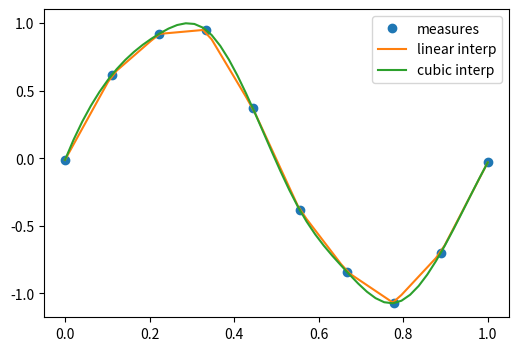

Source code (Python): (Note: this script raises an exception after producing the figure.)
import numpy as np
import matplotlib.pyplot as plt

%matplotlib inline
#plt.style.use('ggplot')
%precision 4
#np.set_printoptions(suppress=True)

# the actual measurements
measured_time = np.linspace(0, 1, 10)
noise = (np.random.random(10)*2 - 1) * 1e-1
measures = np.sin(2 * np.pi * measured_time) + noise


from scipy.interpolate import interp1d
# linear interpolation
linear_interp = interp1d(measured_time, measures)


# cubic interpolation
cubic_interp = interp1d(measured_time, measures, kind='cubic')


# denser interval to plot the interpolating function
interpolation_time = np.linspace(0, 1, 50)

plt.figure(figsize=(6, 4))
plt.plot(measured_time, measures, 'o', ms=6, label='measures')

linear_results = linear_interp(interpolation_time)
plt.plot(interpolation_time, linear_results, label='linear interp')

cubic_results = cubic_interp(interpolation_time)
plt.plot(interpolation_time, cubic_results, label='cubic interp')
plt.legend()


# checking the punctual results
x=1/4.
print ("sin(x):",np.sin(2 * np.pi * x), 
       "linear prediction:",linear_interp(x),
       "cubic prediction:", cubic_interp(x))



from scipy import optimize

from IPython.display import Image
Image("xkcd_curve_fitting.png")

x_data = np.linspace(-5, 5, num=50)
y_data = 2.9 * np.sin(1.5 * x_data) + np.random.normal(size=50)

import matplotlib.pyplot as plt
plt.figure(figsize=(6, 4))
plt.scatter(x_data, y_data)

def f(x, A, nu):
    return A * np.sin(nu * x)

# fit by means of curve_fit
# p0 are the guessed values for the parameters
params, params_covariance = optimize.curve_fit(f, x_data, y_data, p0=[2, 2])
print(params)
print (params_covariance)

# get the full output
#optimize.curve_fit(f, x_data, y_data, p0=[2, 2], full_output=True)

plt.scatter(x_data, y_data, label='Data')
plt.plot(x_data, f(x_data, params[0], params[1]),
         label='Fitted function')

plt.legend(loc='best')

def f(x):
    return x**3-3*x+1

x = np.linspace(-3,3,100)
plt.axhline(0)
plt.plot(x, f(x),'r-');

from scipy.optimize import brentq
brentq(f, -3, 0), brentq(f, 0, 1), brentq(f, 1,3)

from scipy.optimize import newton
newton(f, -3), newton(f, 0), newton(f, 3)

from scipy.optimize import root, fsolve

def f(x):
    return [x[1] - 3*x[0]*(x[0]+1)*(x[0]-1),
            .25*x[0]**2 + x[1]**2 - 1]

solutions = root(f, (0.5, 0.5))
print (solutions)

print (f(solutions.x))

def f(x):
    return x**4 + 3*(x-2)**3 - 15*(x)**2 + 1

x = np.linspace(-8, 5, 100)
plt.plot(x, f(x));

optimize.minimize_scalar(f, method='Brent')


optimize.minimize_scalar(f, method='bounded', bounds=[0, 6])


def f(x, offset):
    return -np.sinc(x-offset)

x = np.linspace(-20, 20, 100)
plt.plot(x, f(x, 5));

# note how additional function arguments are passed in
solution = optimize.minimize_scalar(f, args=(5,))
solution

plt.plot(x, f(x, 5))
plt.axvline(solution.x,color='b')

lower = np.random.uniform(-20, 20, 100)
upper = lower + 1
solutions = [optimize.minimize_scalar(f, args=(5,), bracket=(l, u)) for (l, u) in zip(lower, upper)]

idx = np.argmin([solution.fun for solution in solutions])
solution = solutions[idx]

plt.plot(x, f(x, 5))
plt.axvline(solution.x, color='b');

from scipy.optimize import basinhopping

x0 = 0
solution = basinhopping(f, x0, stepsize=1, minimizer_kwargs={'args': (5,)})
solution

plt.plot(x, f(x, 5))
plt.axvline(solution.x, color='b');

# Sample from a normal distribution using numpy's random number generator
samples = np.random.normal(size=10000)

# Compute a histogram of the sample
bins = np.linspace(-5, 5, 60)

# Compute the PDF on the bin centers from scipy distribution object
from scipy import stats
bin_centers = 0.5*(bins[1:] + bins[:-1])
pdf = stats.norm.pdf(bin_centers)

from matplotlib import pyplot as plt
plt.figure(figsize=(6, 4))
_,_,_ = plt.hist(samples, bins, label="Histogram of samples", density=True)
plt.plot(bin_centers, pdf, label="PDF")
plt.legend()

mean, std = stats.norm.fit(samples)
print (mean, std)  

# Generates 2 sets of observations
samples1 = np.random.normal(0, size=100)
samples2 = np.random.normal(0.1, size=100)

# Compute a histogram of the sample
bins = np.linspace(-4, 4, 30)
histogram1, bins = np.histogram(samples1, bins=bins, density=True)
histogram2, bins = np.histogram(samples2, bins=bins, density=True)

plt.figure(figsize=(6, 4))
plt.hist(samples1, bins=bins, density=True, label="Samples 1")
plt.hist(samples2, bins=bins, density=True, label="Samples 2")
plt.legend(loc='best')

stats.ttest_ind(samples1, samples2)

# most of the test statistics are available 
stats.chisquare(samples1,samples2)

from scipy.integrate import quad, quadrature
res, err = quad(np.sin, 0, np.pi/2)

# An alternative is the gaussian quadrature
#res, err = quadrature(np.sin, 0, np.pi/2)

print (res, err)
print (np.allclose(res, 1))   # res is the result, is should be close to 1

print (np.allclose(err, 1 - res))  # err is an estimate of the err

from scipy.integrate import nquad
func = lambda x0,x1,x2,x3 : x0**2 + x1*x2 - x3**3 + np.sin(x0) + (
                                1 if (x0-.2*x3-.5-.25*x1>0) else 0)
points = [[lambda x1,x2,x3 : 0.2*x3 + 0.5 + 0.25*x1], [], [], []]
def opts0(*args, **kwargs):
    return {'points':[0.2*args[2] + 0.5 + 0.25*args[0]]} 

result, abserr, out = nquad(func, [[0,1], [-1,1], [.13,.8], [-.15,1]], opts=[opts0,{},{},{}], full_output=True)

print (result, abserr)
print (out)

def calc_derivative(ypos, time):
    return -2 * ypos

from scipy.integrate import odeint
time_vec = np.linspace(0, 4, 40)
y = odeint(calc_derivative, y0=1, t=time_vec)


plt.figure(figsize=(4, 3))
plt.plot(time_vec, y)
plt.xlabel('t: Time')
plt.ylabel('y: Position')
plt.tight_layout()

mass = 0.5  # kg
kspring = 4  # N/m
cviscous = 0.4  # N s/m

# and thus
eps = cviscous / (2 * mass * np.sqrt(kspring/mass))
omega = np.sqrt(kspring / mass)

def calc_derivative(yvec, time, eps, omega):
    return (yvec[1], -eps * omega * yvec[1] - omega **2 * yvec[0])

time_vec = np.linspace(0, 10, 100)
yinit = (1, 0)
yarr = odeint(calc_derivative, yinit, time_vec, args=(eps, omega))

plt.figure(figsize=(4, 3))
plt.plot(time_vec, yarr[:, 0], label='y')
plt.plot(time_vec, yarr[:, 1], label="y'")
plt.legend(loc='best')

import numpy as np
from scipy import fftpack
from matplotlib import pyplot as plt

# Seed the random number generator
np.random.seed(1234)

time_step = 0.02
period = 5.

time_vec = np.arange(0, 20, time_step)
sig = (np.sin(2 * np.pi / period * time_vec)
       + 0.5 * np.random.randn(time_vec.size))

plt.figure(figsize=(6, 5))
plt.plot(time_vec, sig, label='Original signal')


# The FFT of the signal
sig_fft = fftpack.fft(sig)

# And the power (sig_fft is of complex dtype)
power = np.abs(sig_fft)

# The corresponding frequencies
sample_freq = fftpack.fftfreq(sig.size, d=time_step)

# Plot the FFT power
plt.figure(figsize=(6, 5))
plt.plot(sample_freq, power)
plt.xlabel('Frequency [Hz]')
plt.ylabel('plower')

# Find the peak frequency: we can focus on only the positive frequencies
pos_mask = np.where(sample_freq > 0)
freqs = sample_freq[pos_mask]
peak_freq = freqs[power[pos_mask].argmax()]

# Check that it does indeed correspond to the frequency that we generate
# the signal with
print (np.allclose(peak_freq, 1./period))

# An inner plot to show the peak frequency
axes = plt.axes([0.55, 0.3, 0.3, 0.5])
plt.title('Peak frequency')
plt.plot(freqs[:8], power[:8])
plt.setp(axes, yticks=[])

# scipy.signal.find_peaks_cwt can also be used for more advanced
# peak detection

high_freq_fft = sig_fft.copy()
high_freq_fft[np.abs(sample_freq) > peak_freq] = 0
filtered_sig = fftpack.ifft(high_freq_fft)

plt.figure(figsize=(6, 5))
plt.plot(time_vec, sig, label='Original signal')
plt.plot(time_vec, filtered_sig, linewidth=3, label='Filtered signal')
plt.xlabel('Time [s]')
plt.ylabel('Amplitude')

plt.legend(loc='best')


